Image classification data set "timri" (kifayat-irfan/MedVision-AI on GitHub). Class labels (4): glioma, meningioma, no tumor, pituitary tumor.

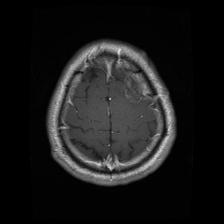
Label: glioma

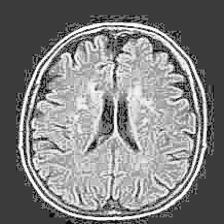
Label: no tumor

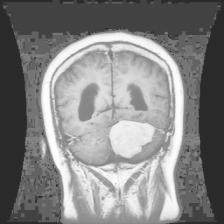
Label: meningioma

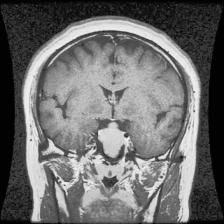
Label: pituitary tumor

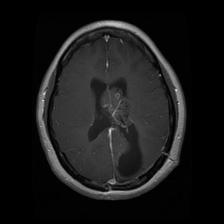
Label: glioma

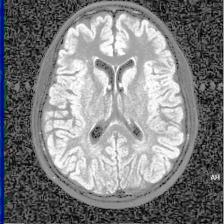
Label: no tumor
